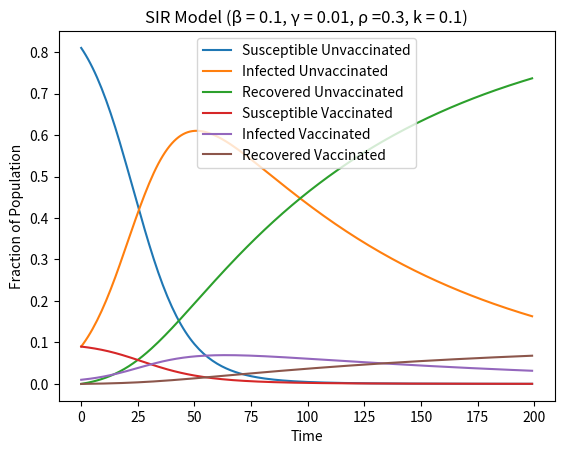

Recreate this plot in Python.
from typing import List, Tuple

import matplotlib.pyplot as plt
import numpy as np
from scipy.integrate import solve_ivp
from tqdm.notebook import tqdm
from typing import List, Tuple

import numpy as np
from scipy.integrate import odeint
import matplotlib.pyplot as plt

def model_ode(times, init: List[float], params: List[float]) -> List[float]:
    """
    Define the SIR model here
    Args:
        times: time points (not used)
        init: array of initial fractions [S_vax, S_unvax, I_vax, I_unvax, R_vax, R_unvax]
        params: array of parameters [beta, gamma, rho]

    Returns:
        [dS_vaxdt, dS_unvaxdt, dI_vaxdt, dI_unvaxdt, dR_vaxdt, dR_unvaxdt]
    """
    # CODE HERE
    S_vax = init[0]
    S_unvax = init[1]
    I_vax = init[2]
    I_unvax = init[3]
    R_vax = init[4]
    R_unvax = init[5]
    beta = params[0]
    gamma = params[1]
    rho = params[2]
    
    # 2
    dS_vaxdt = -beta * (1 - rho) * S_vax * (I_unvax + I_vax)
    dI_vaxdt = (beta * (1 - rho) * S_vax * (I_unvax + I_vax)) - (gamma * (1 - rho) * I_vax)
    dR_vaxdt = gamma * (1 - rho) * I_vax
    
    # 1
    dS_unvaxdt = -beta * S_unvax * (I_unvax + I_vax)
    dI_unvaxdt = (beta * S_unvax * (I_unvax + I_vax)) - (gamma * I_unvax)
    dR_unvaxdt = gamma * I_unvax
     
    dX_dt = [dS_vaxdt, dS_unvaxdt, dI_vaxdt, dI_unvaxdt, dR_vaxdt, dR_unvaxdt]
    
    return dX_dt

def solve_ode(init, params, t_max, t_step):
    """
    Solve the ODE model
    """
    times = np.arange(0, t_max, t_step)
    sol = solve_ivp(
        lambda t, y: model_ode(t, y, params), [0, t_max], init, t_eval=times
    )
    return sol.t, sol.y

    
beta = 0.1
gamma = 0.01
rho = 0.3
'''CHANGE K VALUE HERE'''
k = 0.1 
susceptible = 0.9
infected = 0.1

S_vax0 = k * susceptible
S_unvax0 = (1 - k) * susceptible
I_vax0 = k * infected
I_unvax0 = (1 - k) * infected
R_vax0 = 0
R_unvax0 = 0
max_time = 200
time_steps = 1

init = [S_vax0, S_unvax0, I_vax0, I_unvax0, R_vax0, R_unvax0]
params = [beta, gamma, rho]

t, results = solve_ode(init, params, max_time, time_steps)

S_vax_t, S_unvax_t, I_vax_t, I_unvax_t, R_vax_t, R_unvax_t = results

Rt_at_200 = R_vax_t[199] + R_unvax_t[199]

print(Rt_at_200)

plt.plot(t, S_unvax_t, label='Susceptible Unvaccinated')
plt.plot(t, I_unvax_t, label='Infected Unvaccinated')
plt.plot(t, R_unvax_t, label='Recovered Unvaccinated')
plt.plot(t, S_vax_t, label='Susceptible Vaccinated')
plt.plot(t, I_vax_t, label='Infected Vaccinated')
plt.plot(t, R_vax_t, label='Recovered Vaccinated')
plt.xlabel('Time')
plt.ylabel('Fraction of Population')
plt.legend()
plt.title('SIR Model (β = ' + str(beta) + ', γ = ' + str(gamma) + 
          ', ρ =' + str(rho) + ', k = ' + str(k) + ')')
plt.show()
